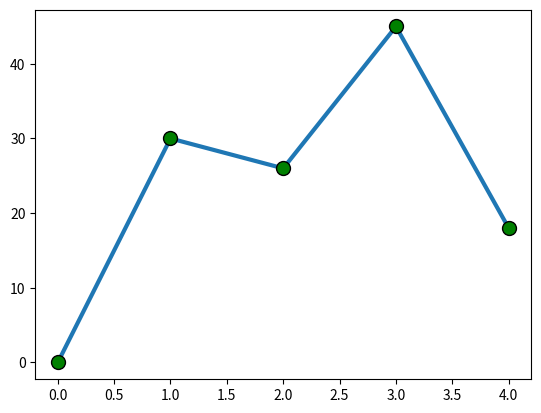

Write the Python code that produced this figure.
import matplotlib.pyplot as plt
import numpy as np

yPoint = np.array([0,30,26,45,18])


plt.plot(yPoint,marker = 'o', ms = 10, mec = 'k', mfc = 'g',lw = 3)

plt.show()